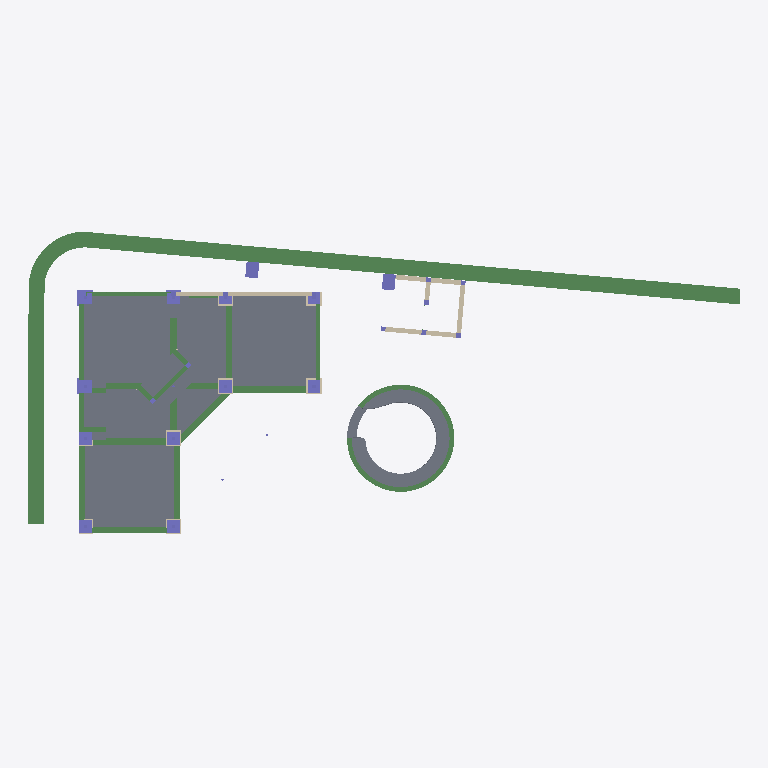
Plan cut of the same IFC building model at storey 'My Storey' (level 0.00 m, cut at 1.40 m), seen from above with north up, elements coloured by IFC class: 27 beams (green), 16 slabs (grey), 16 columns (violet), 10 walls (beige). Cut surfaces are drawn darker.
Extent 22.5 m × 9.7 m × 5.0 m (x, y, z). Storeys (1): My Storey at 0.00 m. Elements (336): 185 IfcBeam, 69 IfcWall, 56 IfcColumn, 26 IfcSlab.

HEADER;
FILE_DESCRIPTION(('ViewDefinition[DesignTransferView]'),'2;1');
FILE_NAME('estructura_asador_exterior_rev10_limpio.ifc','2023-07-18T08:38:32-06:00',(''),(''),'IfcOpenShell v0.7.0-476ab506d','BlenderBIM [number]','');
FILE_SCHEMA(('IFC4'));
ENDSEC;
DATA;
#1=IFCPROJECT('0xGi46mfvFOxYW$kgrVDeJ',$,'My Project',$,$,$,$,(#14,#25),#9);
#29=IFCSITE('32upzPi4n1VhbnIAE8KOCY',$,'My Site',$,$,#52,$,$,$,$,$,$,$,$);
#35=IFCBUILDING('27NSBS84DCLO83bIBk3qGQ',$,'My Building',$,$,#58,$,$,$,$,$,$);
#41=IFCBUILDINGSTOREY('1k7LNwuT5EsPM4PyJwDjIm',$,'My Storey',$,$,#64,$,$,$,$);
#14995=IFCBEAM('0eDkxDliT11e4wfB2FcJc$',$,'cimiento_piedra_curve',$,$,#16922,#15061,$,.BEAM.);
#35234=IFCSLAB('11Q4tdCLP8gxxaMpPS3IWf',$,'losa12cm',$,$,#38160,#35256,$,.BASESLAB.);
#35382=IFCSLAB('067UV4NBzBN8bBISvX$5n6',$,'losa12cm',$,$,#38165,#35404,$,.BASESLAB.);
#35302=IFCSLAB('3kW7yC5Hz7jBVMTO7y0oUx',$,'losa12cm',$,$,#38180,#35336,$,.BASESLAB.);
#14967=IFCBEAM('1GZr50RfzCLBHZ7CgVhvgn',$,'Beam',$,$,#16897,#14985,$,.BEAM.);
#54975=IFCSLAB('2SG08trYD1jgNslR4$7ig9',$,'banca_salaext',$,$,#56071,#56066,$,.BASESLAB.);
#35342=IFCSLAB('38d0LGJ454WxOBcdw4Wvoa',$,'losa12cm',$,$,#38220,#35376,$,.BASESLAB.);
#38506=IFCSLAB('20BjQnDcj1buVYFrPP6DYf',$,'encimera',$,$,#38543,#38538,$,.NOTDEFINED.);
#35262=IFCSLAB('3lkjjhl6PACO$2IlKtISGj',$,'losa12cm',$,$,#38190,#35296,$,.BASESLAB.);
#41341=IFCSLAB('0ltk8$ZhnCWO6OklmpqR9H',$,'encimera',$,$,#41364,#41347,$,.NOTDEFINED.);
#39341=IFCSLAB('1GUm1i4ETFB9O1FWlWY7IW',$,'encimera',$,$,#62452,#39347,$,.NOTDEFINED.);
#56815=IFCBEAM('14TKqASaP8Bwh8fY2rWvKC',$,'repison_salaext',$,'repison',#57028,#57023,$,.USERDEFINED.);
#35548=IFCSLAB('3e4RCt57n66QqEGTc0KIQ7',$,'losa12cm',$,$,#38130,#35554,$,.BASESLAB.);
#39317=IFCSLAB('1tc5wfoKL0cOKxP4BA1rdO',$,'encimera',$,$,#62250,#39335,$,.NOTDEFINED.);
#38744=IFCSLAB('0ou9UCjjH4xeRz9EZKLd8t',$,'encimera.001',$,$,#38779,#38774,$,.NOTDEFINED.);
#22247=IFCBEAM('1p1xu529DC6v7VjjC18bpv',$,'Cadena10x20.001',$,$,#38105,#22258,$,$);
#58680=IFCSLAB('0IIhMdNqb9beM$dcy0K9iW',$,'encimera.001',$,$,#58721,#58696,$,.NOTDEFINED.);
#21980=IFCBEAM('3P$lQjq3P4Qv6VcovLHIkN',$,'Cadena10x20.004',$,$,#38110,#21996,$,$);
#58851=IFCSLAB('2nK7a75kTAuQ72hhpAgfF$',$,'encimera',$,$,#58918,#58867,$,.NOTDEFINED.);
#21957=IFCBEAM('3Q7zbJAPL5VulVoIp2m1s7',$,'Cadena10x20',$,$,#38095,#21968,$,$);
#22087=IFCBEAM('3u2gBtp5zDfBuHDMdmybs6',$,'Cadena10x20.001',$,$,#38120,#22098,$,$);
#35495=IFCBEAM('23yN91QFD9OQPEpBwznjW9',$,'Cadena10x20.001',$,$,#38205,#35515,$,$);
#59238=IFCBEAM('05NTooayXCPurKIYzfjYy5',$,'repison18x15cm.088',$,$,#61823,#59249,$,$);
#59902=IFCBEAM('1vELqvPtzEQfNd0BQ2EZs4',$,'repison10x15cm.098',$,$,#61938,#59913,$,$);
#59865=IFCBEAM('2Oqr82YBfC7Ol9FVetjWLy',$,'repison10x15cm.097',$,$,#61933,#59876,$,$);
#36831=IFCWALL('0wayl9jA1BhwFAJfx1xw7T',$,'muro15',$,$,#36858,#36853,$,.NOTDEFINED.);
#56366=IFCSLAB('151Q1oss13WRZAlcvr1Di3',$,'escalon_salaext',$,$,#56415,#56410,$,.BASESLAB.);
#59842=IFCBEAM('1Ry35eACP44fiQ77oJhpte',$,'repison10x15cm.096',$,$,#61928,#59853,$,$);
#22064=IFCBEAM('3TRqRzVJ1CNh_0UhKtb9IA',$,'Cadena10x20.001',$,$,#38115,#22075,$,$);
#44881=IFCWALL('16nbBPDdHCqxcqtx9s9GAr',$,'muro15',$,$,#46314,#44887,$,.NOTDEFINED.);
#59291=IFCBEAM('0mqxZLCFX6G8u$EC$Jg8IS',$,'repison18x15cm.089',$,$,#61828,#59302,$,$);
#22341=IFCBEAM('3v0QnsyJX82x$PNuEaLbWy',$,'Cadena10x20.002',$,$,#38050,#22352,$,$);
#22008=IFCBEAM('1Fn_1prbPAMeAJw8L$NKKO',$,'Cadena10x20.004',$,$,#38070,#22024,$,$);
#42713=IFCCOLUMN('3GEDMuEYHBsAsAXnr6FJRq',$,'contrafuerte',$,'contrafuerte',#46484,#42731,$,.USERDEFINED.);
#42985=IFCCOLUMN('04fD_2RaT3pBqNIgzyyohj',$,'contrafuerte',$,'contrafuerte',#46099,#42991,$,.USERDEFINED.);
#58936=IFCBEAM('0_Z3$rIrv0_vHs9QC8Fj0L',$,'repison10x15cm.085',$,$,#61918,#58948,$,$);
#59488=IFCBEAM('2NYUjL8rL8pQIu6xS9SQVO',$,'repison28x15cm.091',$,$,#61843,#59499,$,$);
#36803=IFCWALL('1MRcMr1y17jf1hxgnc3pPL',$,'muro15',$,$,#36830,#36825,$,.NOTDEFINED.);
#22313=IFCBEAM('1HYxORR8P6oRayHS58IZmP',$,'Cadena10x20.004',$,$,#38055,#22329,$,$);
#44917=IFCWALL('1CON_Rre1AvBpSJQvxd3yw',$,'muro15',$,$,#46284,#44923,$,.NOTDEFINED.);
#26880=IFCCOLUMN('2oji1joiT4fQSB_RFukB2_',$,'Column',$,$,#37820,#26900,$,$);
#26944=IFCCOLUMN('1kTpHb3dP26RJnvhVwJpCa',$,'Column',$,$,#38150,#26964,$,$);
#33860=IFCCOLUMN('1XX9uSxkjCkBZA5WzWgssc',$,'Column',$,$,#37955,#33880,$,$);
#33828=IFCCOLUMN('0s0AWYYxf0GgmHM9Y2PZmV',$,'Column',$,$,#37950,#33848,$,$);
#26833=IFCCOLUMN('1pFGj2g41BXgblTCWb8C6h',$,'Column',$,$,#38185,#26853,$,$);
#27134=IFCCOLUMN('1jfxvocjHAvxBmq6DKg0mm',$,'Column',$,$,#38125,#27154,$,$);
#44845=IFCWALL('0dfogGnGjAcxInORBuAQoE',$,'muro15',$,$,#46274,#44851,$,.NOTDEFINED.);
#44809=IFCWALL('0M$5xbUgXDZB0YPU6mqV24',$,'muro15',$,$,#46264,#44815,$,.NOTDEFINED.);
#27102=IFCCOLUMN('2NLOPP0tf6SetXqfO5ahEV',$,'Column',$,$,#37835,#27122,$,$);
#44936=IFCWALL('3vlRlX$fHD_gsdsVOSz95D',$,'muro15',$,$,#46294,#44942,$,.NOTDEFINED.);
#26912=IFCCOLUMN('21J4oCqtn0XBMrL3vIQdEC',$,'Column',$,$,#37830,#26932,$,$);
#46839=IFCSLAB('1UfB60Grv36OVwBgLm8mVl',$,'encimera',$,$,#46862,#46845,$,.NOTDEFINED.);
#59137=IFCBEAM('1yny2T7HP3$RgH6vS3QaO3',$,'repison10x15cm',$,$,#61813,#59148,$,$);
#26991=IFCCOLUMN('2K1yOhjof0Uh1JfeaijUVs',$,'Column',$,$,#37840,#27011,$,$);
#27055=IFCCOLUMN('12nJGBWcT45fW7YneKgooC',$,'Column',$,$,#37810,#27075,$,$);
#27023=IFCCOLUMN('1SORetp$r8hBkU9Z9Udq7q',$,'Column',$,$,#38030,#27043,$,$);
#59526=IFCBEAM('22O2vSZyH6Fgb8sgJqQXIw',$,'repison28x15cm.092',$,$,#61848,#59537,$,$);
#59450=IFCBEAM('2SiVtCHJXDAuzX3XcjnpRE',$,'repison28x15cm.090',$,$,#61838,#59462,$,$);
#45061=IFCWALL('3dhb0R5AX2zPBMB08XVbQc',$,'muro15',$,$,#46299,#45067,$,.NOTDEFINED.);
#40587=IFCBEAM('3W5HEL5ILAOeo6J$pULbjP',$,'cancel',$,'zintro',#41190,#40605,$,.USERDEFINED.);
#21861=IFCBEAM('1AkC0vgev5evZOA4TAKbnK',$,'Cadena10x20',$,$,#38045,#21872,$,$);
#21899=IFCBEAM('2Jb43wrV13txb0UCVNJ5tt',$,'Cadena10x20.004',$,$,#38075,#21910,$,$);
#59190=IFCBEAM('3ssXy5Kqb9CePtpM4y8Epz',$,'repison18x15cm.087',$,$,#61818,#59202,$,$);
#34133=IFCCOLUMN('3JquaQbaL6$gplynx9Q51J',$,'Column',$,$,#38005,#34153,$,$);
#22270=IFCBEAM('2mtD_G3WbBSh$qIYs0HxqW',$,'Cadena10x20.004',$,$,#38065,#22286,$,$);
#34086=IFCCOLUMN('16ISMQSfH3t8Pqq1MKgWuI',$,'Column',$,$,#37985,#34106,$,$);
#34195=IFCCOLUMN('2ZBOU9Vuv8ivolF110953f',$,'Column',$,$,#38000,#34215,$,$);
#52258=IFCWALL('2AIfzmNPTBrRU9TiZSuJTc',$,'fachaleta',$,$,#54037,#52264,$,$);
#53001=IFCWALL('2TbNkjpybF3xhjxzZieJ77',$,'fachaleta',$,$,#54087,#53012,$,$);
ENDSEC;